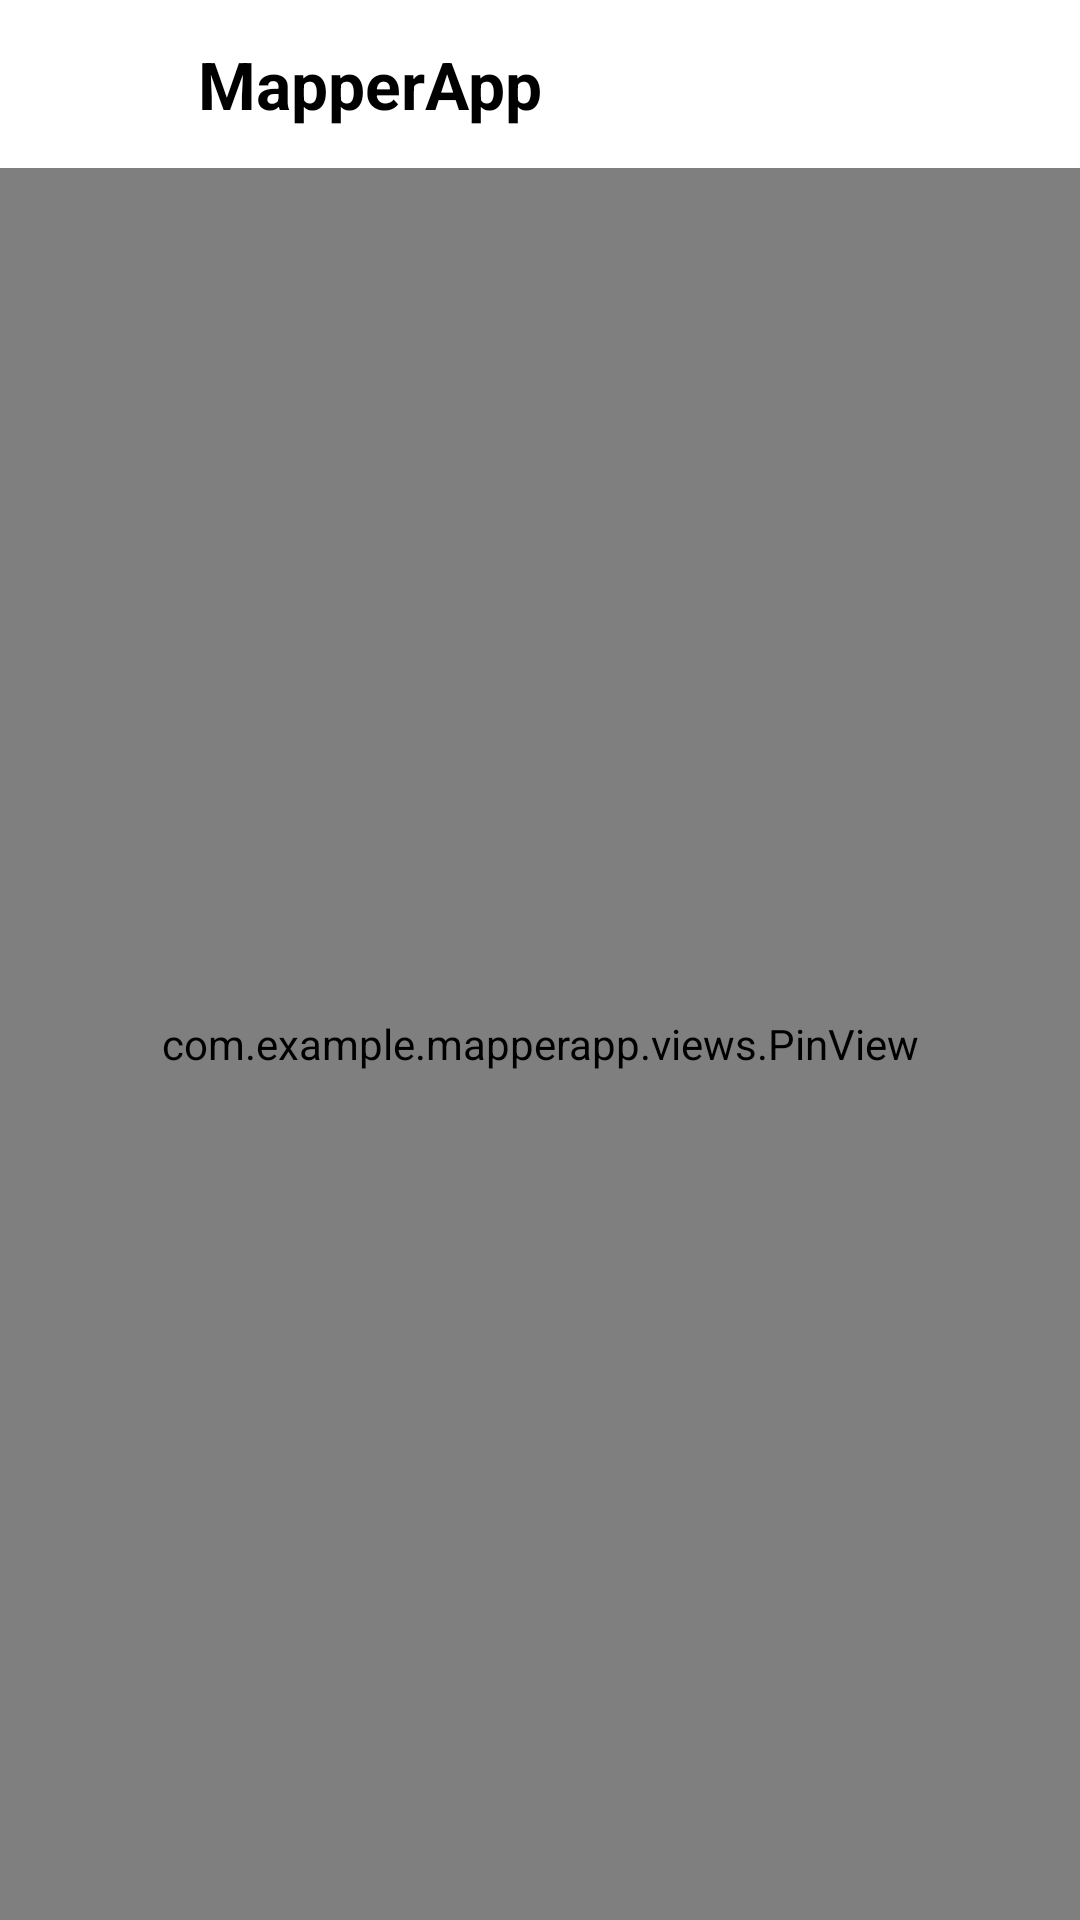

Produce the Android XML layout that renders to this screen, including the resource entries it uses.
<!-- AndroidManifest.xml: application theme Theme.MapperApp -->
<!-- res/layout/activity_main.xml -->
<?xml version="1.0" encoding="utf-8"?>
<androidx.constraintlayout.widget.ConstraintLayout xmlns:android="http://schemas.android.com/apk/res/android"
    xmlns:app="http://schemas.android.com/apk/res-auto"
    xmlns:tools="http://schemas.android.com/tools"
    android:layout_width="match_parent"
    android:layout_height="match_parent"
    tools:context=".markerMainScreen.MainActivity">
    <com.google.android.material.appbar.MaterialToolbar
        android:id="@+id/toolbar"
        android:layout_width="match_parent"
        android:layout_height="?attr/actionBarSize"
        app:layout_constraintTop_toTopOf="parent">
        <LinearLayout
            android:layout_width="match_parent"
            android:layout_height="match_parent"
            android:orientation="horizontal">
            <ImageView
                android:layout_marginEnd="20dp"
                android:id="@+id/back_button"
                android:src="@drawable/baseline_arrow_back_24"
                android:layout_width="30dp"
                android:layout_height="30dp"
                android:layout_gravity="center_vertical"
                style="@style/back_tint"/>
            <TextView
                style="@style/app_text_color"
                android:id="@+id/image_name"
                android:layout_width="wrap_content"
                android:layout_height="wrap_content"
                android:text="MapperApp"
                android:textStyle="bold"
                android:layout_gravity="center_vertical"
                android:textSize="22sp"
                android:layout_weight="1"/>
            <ImageView
                android:layout_marginEnd="20dp"
                android:id="@+id/marker_list"
                android:src="@drawable/baseline_format_list_numbered_24"
                android:layout_width="30dp"
                android:layout_height="30dp"
                android:layout_gravity="center_vertical"
                style="@style/back_tint"/>

        </LinearLayout>

    </com.google.android.material.appbar.MaterialToolbar>

    <com.example.mapperapp.views.PinView
        android:id="@+id/image"
        android:layout_width="match_parent"
        android:layout_height="0dp"
        app:layout_constraintTop_toBottomOf="@id/toolbar"
        app:layout_constraintBottom_toBottomOf="parent"/>
    <androidx.recyclerview.widget.RecyclerView
        android:id="@+id/marker_recycler"
        android:visibility="gone"
        android:layout_width="match_parent"
        android:layout_height="0dp"
        app:layout_constraintTop_toBottomOf="@id/toolbar"
        app:layout_constraintBottom_toBottomOf="parent"
        android:orientation="vertical"
        app:layoutManager="androidx.recyclerview.widget.LinearLayoutManager"
        tools:listitem="@layout/marker_list_item"
        tools:itemCount="5"/>




</androidx.constraintlayout.widget.ConstraintLayout>
<!-- res/layout/marker_list_item.xml (included above) -->
<?xml version="1.0" encoding="utf-8"?>
<androidx.constraintlayout.widget.ConstraintLayout xmlns:android="http://schemas.android.com/apk/res/android"
    xmlns:app="http://schemas.android.com/apk/res-auto"
    android:layout_width="match_parent"
    android:layout_height="wrap_content"
    android:paddingHorizontal="20dp"
    android:paddingVertical="10dp">

    <TextView
        android:id="@+id/title"
        style="@style/app_text_color"
        android:layout_width="0dp"
        android:layout_height="wrap_content"
        android:ellipsize="end"
        android:maxLines="1"
        android:text="Title"
        android:textSize="30sp"
        app:layout_constraintLeft_toLeftOf="parent"
        app:layout_constraintRight_toRightOf="parent"
        app:layout_constraintTop_toTopOf="parent" />


    <TextView
        android:id="@+id/name"
        android:layout_width="wrap_content"
        android:layout_height="wrap_content"
        android:layout_marginLeft="5dp"
        android:layout_marginTop="10dp"
        android:text="Name"
        android:textSize="12sp"
        app:layout_constraintLeft_toLeftOf="parent"
        app:layout_constraintTop_toBottomOf="@id/title" />

    <TextView
        android:id="@+id/name_text"
        style="@style/app_text_color"
        android:layout_width="match_parent"
        android:layout_height="wrap_content"
        android:layout_marginLeft="5dp"
        android:layout_marginTop="5dp"
        android:ellipsize="end"
        android:text="John Doe"
        android:textSize="16sp"
        app:layout_constraintTop_toBottomOf="@id/name" />

    <TextView
        android:id="@+id/discussion"
        android:layout_width="match_parent"
        android:layout_height="wrap_content"
        android:layout_marginLeft="5dp"
        android:layout_marginTop="10dp"
        android:text="Discussion"
        android:textSize="12sp"
        app:layout_constraintTop_toBottomOf="@id/name_text" />

    <TextView
        android:id="@+id/discussion_text"
        style="@style/app_text_color"
        android:layout_width="match_parent"
        android:layout_height="wrap_content"
        android:layout_marginLeft="5dp"
        android:layout_marginTop="5dp"
        android:text="This is discussion"
        android:textSize="16sp"
        app:layout_constraintTop_toBottomOf="@id/discussion" />

    <View
        app:layout_constraintTop_toBottomOf="@id/discussion_text"
        android:layout_width="match_parent"
        android:layout_height="4dp"
        android:background="#808080"
        android:elevation="5dp"
        android:layout_marginBottom="5dp"
        android:layout_marginTop="5dp"
        app:layout_constraintBottom_toBottomOf="parent" />

</androidx.constraintlayout.widget.ConstraintLayout>
<!-- resources referenced by this layout -->
<resources>
  <style name="app_text_color">
          <item name="android:textColor">@color/black</item>
      </style>
  <style name="back_tint">
          <item name="android:tint">@color/black</item>
      </style>
  <style name="Theme.MapperApp" parent="Theme.MaterialComponents.DayNight.NoActionBar">
          
          <item name="bottomSheetDialogTheme">@style/AppBottomSheetDialogTheme</item>
          <item name="colorPrimary">@color/purple_500</item>
          <item name="colorPrimaryVariant">@color/purple_700</item>
          <item name="colorOnPrimary">@color/white</item>
          
          <item name="colorSecondary">@color/teal_200</item>
          <item name="colorSecondaryVariant">@color/teal_700</item>
          <item name="colorOnSecondary">@color/black</item>
          
          <item name="android:statusBarColor">?attr/colorPrimaryVariant</item>
          
      </style>
  <style name="AppBottomSheetDialogTheme" parent="Theme.Design.Light.BottomSheetDialog">
          <item name="bottomSheetStyle">@style/AppModalStyle</item>
      </style>
  <style name="AppModalStyle" parent="Widget.Design.BottomSheet.Modal">
          <item name="android:background">@drawable/bottom_sheet_bg</item>
      </style>
  <!-- not gathered from this repository: default colours our renderer supplied (Android Studio template values) -->
  <color name="purple_500">#FF6200EE</color>
  <color name="purple_700">#FF3700B3</color>
  <color name="teal_200">#FF03DAC5</color>
  <color name="teal_700">#FF018786</color>
  <color name="black">#FF000000</color>
  <color name="white">#FFFFFFFF</color>
</resources>
